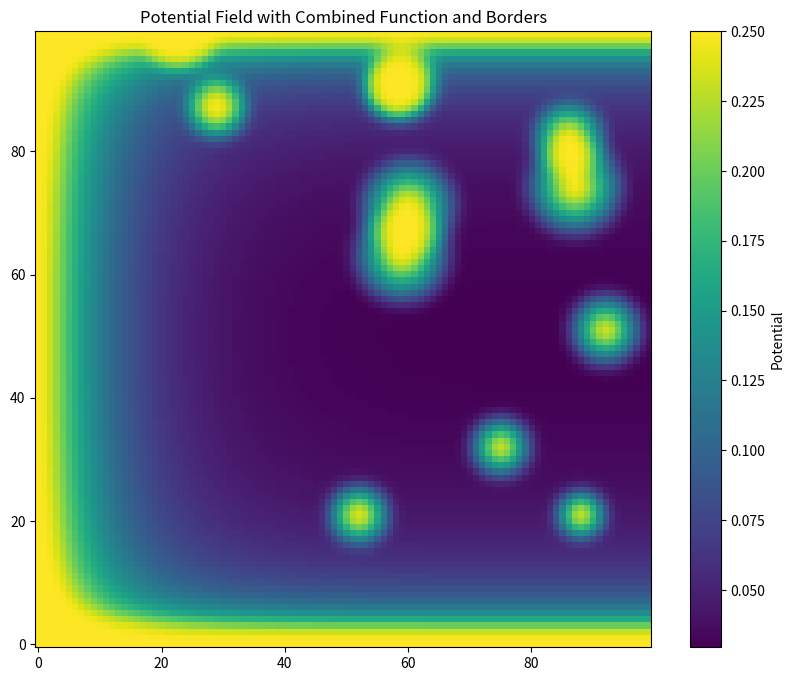

Reproduce this figure in Python.
import numpy as np
import matplotlib.pyplot as plt
import scipy.ndimage

# Define the size of the potential field
field_size = (100, 100)

# Parameters for the potential field
alpha = 0.1  # Increased for steeper decay from left
beta = 3  # Increased for steeper decay from top and bottom
max_potential = 0.25

# Create the potential field
x = np.arange(field_size[1])
y = np.arange(field_size[0])
X, Y = np.meshgrid(x, y)

# Calculate the potential field using the combined function
P = max_potential * (np.exp(-alpha * X) + beta / (Y + 1) + beta / (field_size[0] - Y + 1))

# Normalize the potential field to ensure values are between 0 and 0.25
P = np.clip(P, 0, max_potential)

# Add obstacles (local maxima)
num_obstacles = 12
np.random.seed(42)  # For reproducibility

for _ in range(num_obstacles):
    obstacle_center = np.random.randint(0, field_size[0], size=2)
    obstacle_radius = np.random.randint(5, 10)
    obstacle_height = max_potential  # Set obstacle height to maximum

    rr, cc = np.ogrid[:field_size[0], :field_size[1]]
    distance = np.sqrt((rr - obstacle_center[0])**2 + (cc - obstacle_center[1])**2)
    mask = distance <= obstacle_radius
    P[mask] = np.clip(P[mask] + obstacle_height * (1 - distance[mask] / obstacle_radius), 0, max_potential)

# Ensure the final potential field is within the range [0, 0.25]
P = np.clip(P, 0, max_potential)

# Smooth the potential field to make the obstacles more natural (optional)
P = scipy.ndimage.gaussian_filter(P, sigma=1)

# Visualize the potential field
plt.figure(figsize=(10, 8))
plt.imshow(P, cmap='viridis', origin='lower')
plt.colorbar(label='Potential')
plt.title('Potential Field with Combined Function and Borders')
plt.show()
